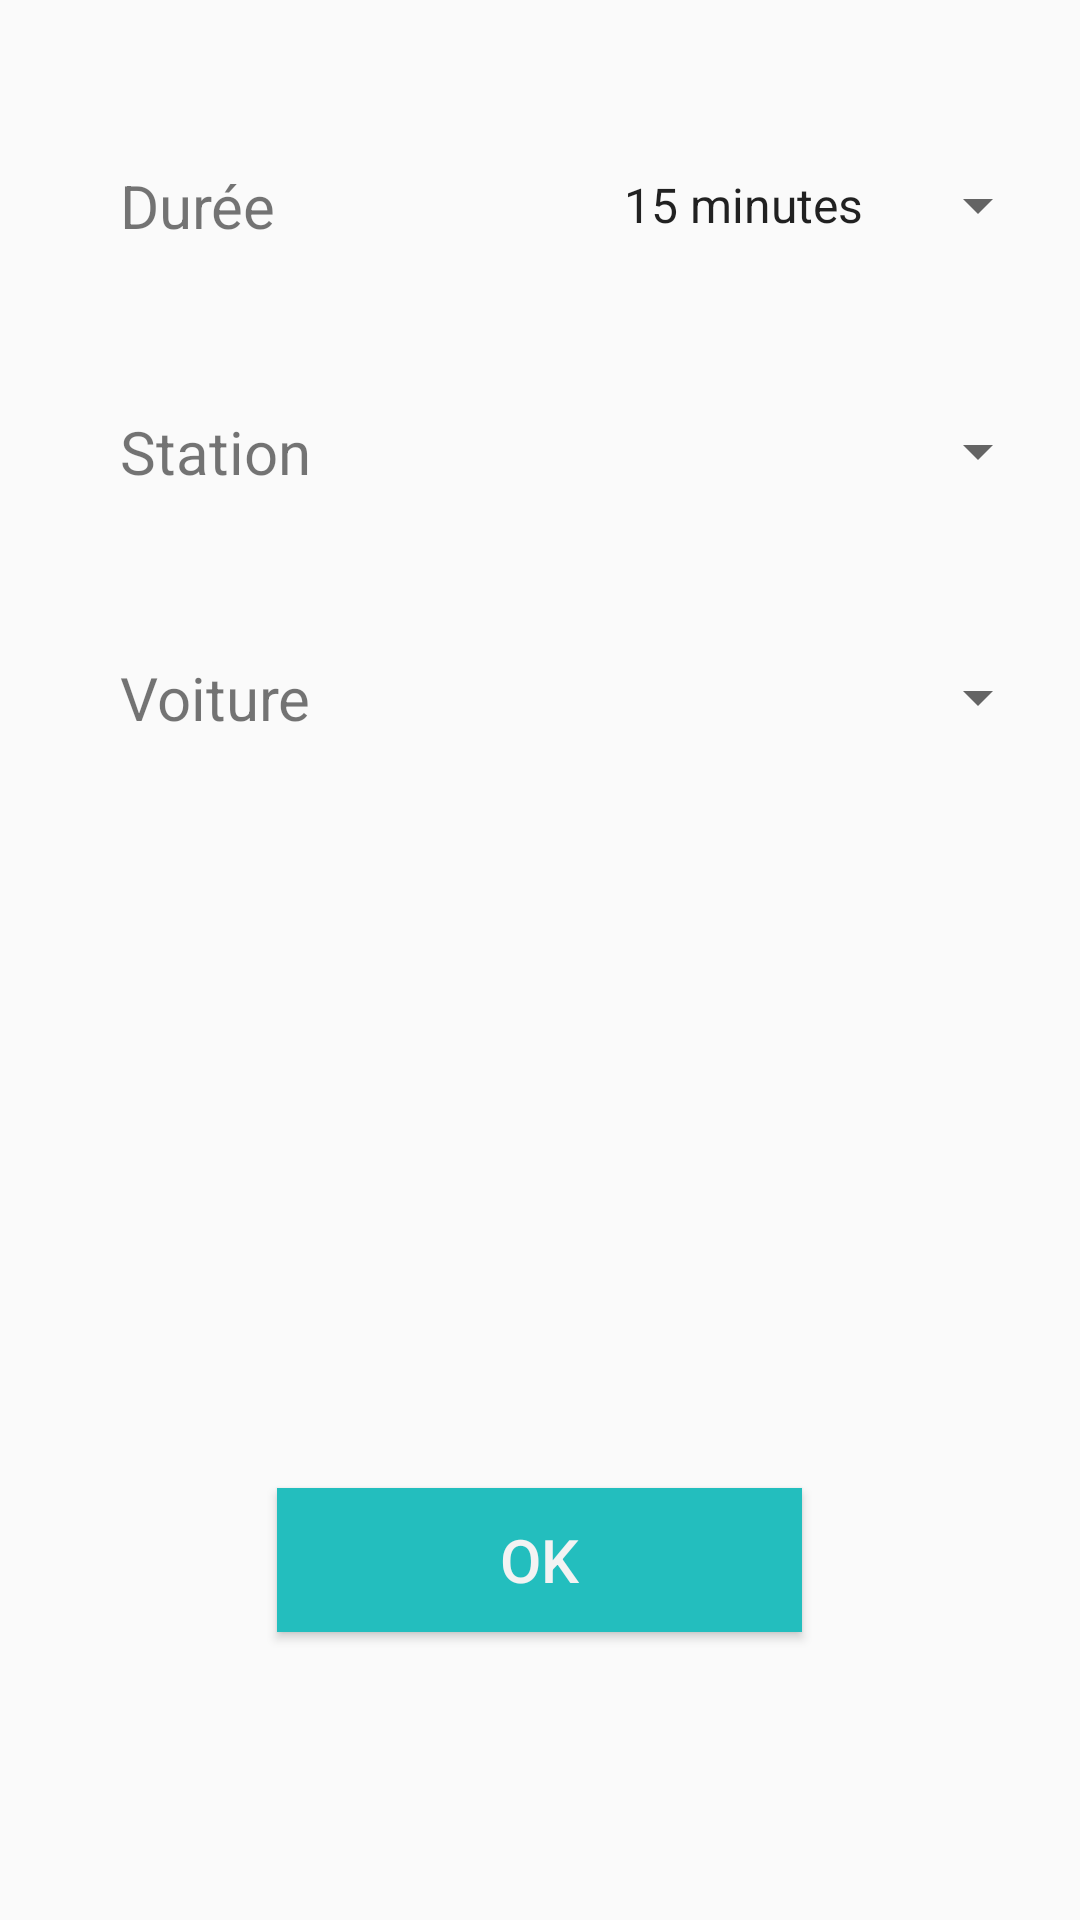

Layout XML and referenced resources for this Android screen:
<!-- AndroidManifest.xml: activity theme AppTheme -->
<!-- res/layout/activity_creation_ticket.xml -->
<?xml version="1.0" encoding="utf-8"?>
<LinearLayout xmlns:app="http://schemas.android.com/apk/res-auto"
    android:layout_width="match_parent"
    android:layout_height="wrap_content"
    android:orientation="vertical"
    xmlns:android="http://schemas.android.com/apk/res/android" >

    <LinearLayout
        android:layout_width="match_parent"
        android:layout_height="wrap_content"
        android:orientation="horizontal"
        android:layout_marginTop="55dp"
        android:gravity="center_vertical">

        <TextView
            android:layout_width="100dp"
            android:layout_height="wrap_content"
            android:layout_marginLeft="40dp"
            android:layout_marginStart="40dp"
            android:text="@string/creation_ticket_duree"
            android:textSize="20sp"/>

        <Spinner
            android:id="@+id/creation_ticket_spinnerHeure"
            android:layout_width="150dp"
            android:layout_height="wrap_content"
            android:layout_marginLeft="60dp"
            android:layout_marginStart="60dp"
            android:entries="@array/spinnerHeures" />

    </LinearLayout>

    <LinearLayout
        android:layout_width="match_parent"
        android:layout_height="wrap_content"
        android:layout_marginTop="55dp"
        android:gravity="center_vertical"
        android:orientation="horizontal"
        android:weightSum="1">

        <TextView
            android:id="@+id/textView"
            android:layout_width="100dp"
            android:layout_height="wrap_content"
            android:layout_marginLeft="40dp"
            android:layout_marginStart="40dp"
            android:text="@string/creation_ticket_stationnement"
            android:textSize="20sp" />

        <Spinner
            android:id="@+id/creation_ticket_spinner_stationnement"
            android:layout_width="150dp"
            android:layout_height="wrap_content"
            android:layout_marginLeft="60dp"
            android:layout_marginStart="60dp" />

    </LinearLayout>

    <LinearLayout
        android:layout_width="match_parent"
        android:layout_height="wrap_content"
        android:orientation="horizontal"
        android:layout_marginTop="55dp"
        android:weightSum="1"
        android:gravity="center_vertical">

        <TextView
            android:layout_width="100dp"
            android:layout_height="wrap_content"
            android:layout_marginLeft="40dp"
            android:layout_marginStart="40dp"
            android:text="@string/creation_ticket_voiture"
            android:textSize="20sp"/>

        <Spinner
            android:id="@+id/creation_ticket_spinner_voiture"
            android:layout_width="150dp"
            android:layout_height="wrap_content"
            android:layout_marginLeft="60dp"
            android:layout_marginStart="60dp" />

    </LinearLayout>

    <ImageView
        android:id="@+id/creation_ticket_image_voiture"
        android:layout_width="150dp"
        android:layout_height="150dp"
        android:layout_marginTop="50dp"
        android:layout_gravity="center"
        android:contentDescription="@string/voiture_image"/>

    <Button
        android:id="@+id/creation_ticket_button_OK"
        android:layout_width="175dp"
        android:layout_height="wrap_content"
        android:layout_gravity="center"
        android:layout_marginTop="50dp"
        android:background="@color/colorMain"
        android:text="@string/creation_ticket_OK"
        android:textColor="@color/colorGreyWhite"
        android:textSize="20sp"
        android:textAllCaps="false"/>


</LinearLayout>
<!-- resources referenced by this layout -->
<resources>
  <string-array name="spinnerHeures">
          <item>15 minutes</item>
          <item>30 minutes</item>
          <item>45 minutes</item>
          <item>1 heure</item>
          <item>3 heures</item>
          <item>24 heures</item>
      </string-array>
  <color name="colorGreyWhite">#F3F3F3</color>
  <color name="colorMain">#23bebe</color>
  <string name="creation_ticket_OK">OK</string>
  <string name="creation_ticket_duree">Durée</string>
  <string name="creation_ticket_stationnement">Station</string>
  <string name="creation_ticket_voiture">Voiture</string>
  <string name="voiture_image">image de voiture</string>
  <style name="AppTheme" parent="Theme.AppCompat.Light.DarkActionBar">
          
          <item name="colorPrimary">@color/colorPrimary</item>
          <item name="colorPrimaryDark">@color/colorPrimaryDark</item>
          <item name="colorAccent">@color/colorAccent</item>
      </style>
  <color name="colorPrimary">#23BEBE</color>
  <color name="colorPrimaryDark">#20acac</color>
  <color name="colorAccent">#FF4081</color>
</resources>
